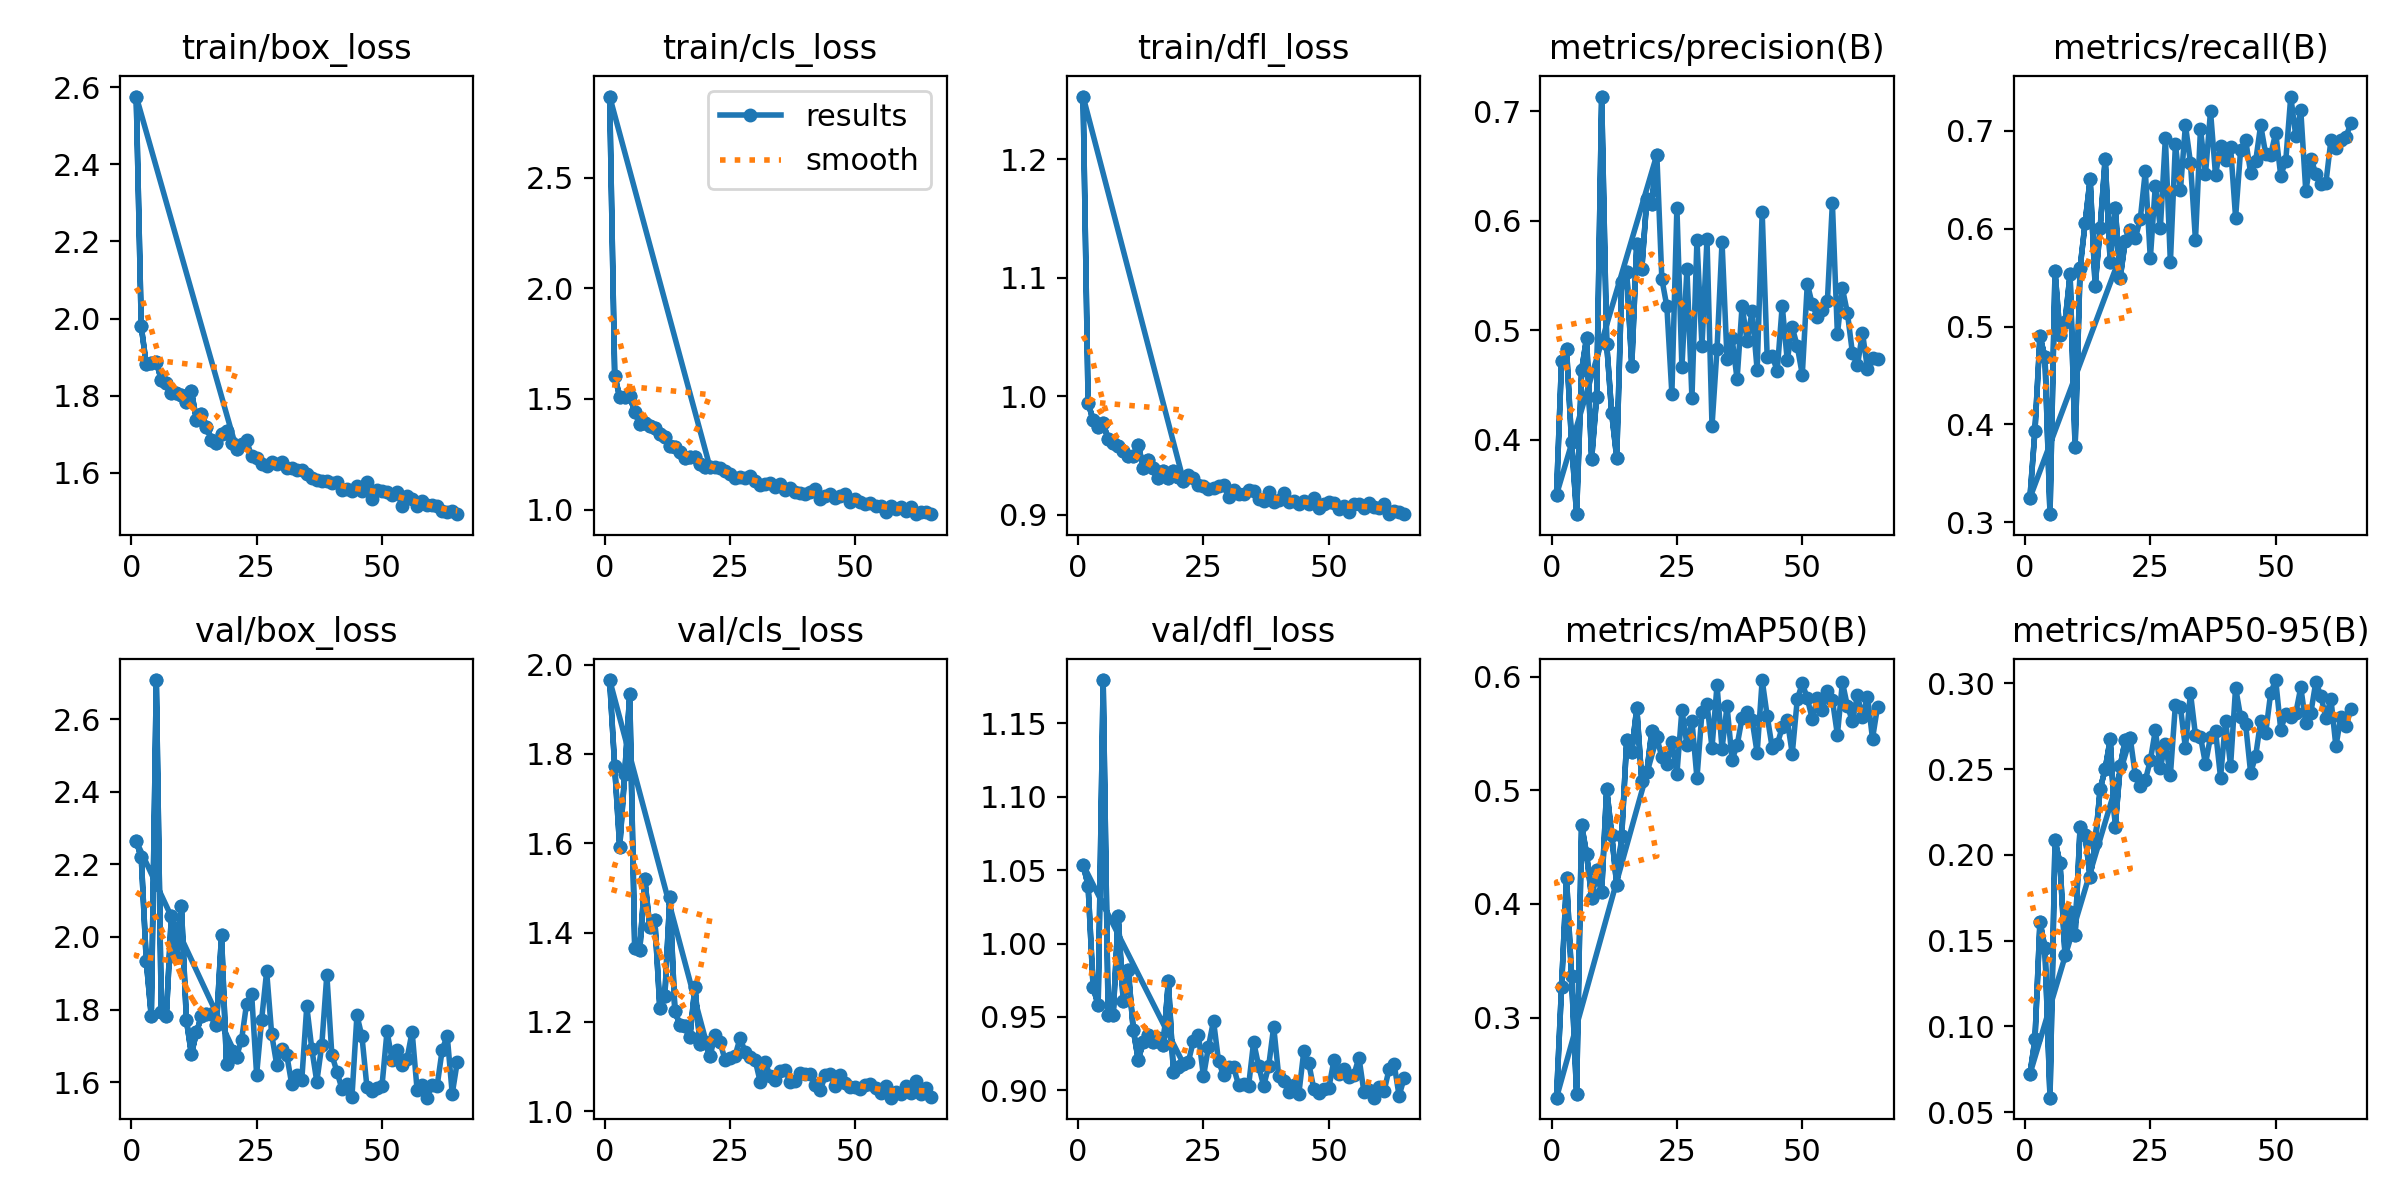

Source data for this figure (header and first rows):
epoch, time, train/box_loss, train/cls_loss, train/dfl_loss, metrics/precision(B), metrics/recall(B), metrics/mAP50(B), metrics/mAP50-95(B), val/box_loss, val/cls_loss, val/dfl_loss, lr/pg0, lr/pg1, lr/pg2
1, 106.8, 2.576, 2.866, 1.253, 0.3498, 0.3248, 0.2295, 0.07231, 2.264, 1.966, 1.054, 0.09018, 9.92063e-05, 9.92063e-05
2, 200.7, 1.979, 1.606, 0.9946, 0.4717, 0.3937, 0.327, 0.09245, 2.22, 1.772, 1.039, 0.08028, 0.0001972, 0.0001972
3, 292.4, 1.881, 1.509, 0.9795, 0.483, 0.49, 0.4226, 0.161, 1.934, 1.591, 0.9703, 0.07037, 0.0002933, 0.0002933
4, 384, 1.884, 1.508, 0.9743, 0.3979, 0.4684, 0.3361, 0.1456, 1.781, 1.755, 0.9581, 0.06047, 0.0003874, 0.0003874
5, 474.9, 1.887, 1.512, 0.9773, 0.332, 0.3082, 0.2328, 0.0585, 2.708, 1.934, 1.179, 0.05056, 0.0004794, 0.0004794
6, 564.6, 1.841, 1.442, 0.9638, 0.4632, 0.5565, 0.4696, 0.2084, 1.792, 1.366, 0.9513, 0.04065, 0.0005695, 0.0005695
7, 654.8, 1.833, 1.388, 0.9607, 0.4932, 0.491, 0.4438, 0.195, 1.782, 1.36, 0.9517, 0.03074, 0.0006577, 0.0006577
8, 744.6, 1.808, 1.39, 0.9578, 0.3824, 0.5044, 0.4054, 0.1416, 2.058, 1.52, 1.019, 0.02082, 0.0007438, 0.0007438
9, 833.9, 1.807, 1.379, 0.954, 0.4394, 0.5535, 0.43, 0.1667, 1.946, 1.412, 0.9607, 0.01091, 0.000828, 0.000828
10, 922.9, 1.801, 1.368, 0.9496, 0.7133, 0.3766, 0.4105, 0.153, 2.085, 1.429, 0.9822, 0.0009895, 0.0009102, 0.0009102
11, 1012, 1.783, 1.343, 0.9495, 0.4878, 0.56, 0.5013, 0.2162, 1.771, 1.231, 0.9414, 0.000901, 0.000901, 0.000901
12, 1101, 1.812, 1.328, 0.9591, 0.4243, 0.6059, 0.461, 0.2114, 1.677, 1.258, 0.9207, 0.0008911, 0.0008911, 0.0008911
13, 1190, 1.737, 1.287, 0.9395, 0.3835, 0.6508, 0.4168, 0.187, 1.737, 1.48, 0.9333, 0.0008812, 0.0008812, 0.0008812
14, 1279, 1.753, 1.282, 0.9459, 0.5438, 0.5417, 0.4601, 0.2067, 1.782, 1.224, 0.9378, 0.0008713, 0.0008713, 0.0008713
15, 1368, 1.719, 1.259, 0.9397, 0.5533, 0.6008, 0.5446, 0.2384, 1.787, 1.193, 0.9331, 0.0008614, 0.0008614, 0.0008614
16, 1458, 1.686, 1.234, 0.9307, 0.4677, 0.6713, 0.5339, 0.2499, 1.787, 1.192, 0.9358, 0.0008515, 0.0008515, 0.0008515
17, 1547, 1.678, 1.239, 0.937, 0.5788, 0.566, 0.5725, 0.2674, 1.758, 1.167, 0.931, 0.0008416, 0.0008416, 0.0008416
18, 1637, 1.701, 1.24, 0.9307, 0.5558, 0.6215, 0.5079, 0.2162, 2.005, 1.279, 0.9743, 0.0008317, 0.0008317, 0.0008317
19, 1726, 1.708, 1.204, 0.9369, 0.6199, 0.5499, 0.5156, 0.2519, 1.649, 1.15, 0.9127, 0.0008218, 0.0008218, 0.0008218
20, 1815, 1.677, 1.193, 0.9321, 0.6154, 0.5878, 0.5523, 0.267, 1.685, 1.154, 0.9162, 0.0008119, 0.0008119, 0.0008119
21, 1904, 1.661, 1.191, 0.9289, 0.6601, 0.5991, 0.5465, 0.268, 1.67, 1.123, 0.9182, 0.000802, 0.000802, 0.000802
1, 107.2, 2.576, 2.866, 1.253, 0.3498, 0.3248, 0.2295, 0.07231, 2.264, 1.966, 1.054, 0.09018, 9.92063e-05, 9.92063e-05
2, 201.6, 1.979, 1.606, 0.9946, 0.4717, 0.3937, 0.327, 0.09245, 2.22, 1.772, 1.039, 0.08028, 0.0001972, 0.0001972
3, 293.3, 1.881, 1.509, 0.9795, 0.483, 0.49, 0.4226, 0.161, 1.934, 1.591, 0.9703, 0.07037, 0.0002933, 0.0002933
4, 384.8, 1.884, 1.508, 0.9743, 0.3979, 0.4684, 0.3361, 0.1456, 1.781, 1.755, 0.9581, 0.06047, 0.0003874, 0.0003874
5, 475.7, 1.887, 1.512, 0.9773, 0.332, 0.3082, 0.2328, 0.0585, 2.708, 1.934, 1.179, 0.05056, 0.0004794, 0.0004794
6, 565.4, 1.841, 1.442, 0.9638, 0.4632, 0.5565, 0.4696, 0.2084, 1.792, 1.366, 0.9513, 0.04065, 0.0005695, 0.0005695
7, 655.6, 1.833, 1.388, 0.9607, 0.4932, 0.491, 0.4438, 0.195, 1.782, 1.36, 0.9517, 0.03074, 0.0006577, 0.0006577
8, 745.4, 1.808, 1.39, 0.9578, 0.3824, 0.5044, 0.4054, 0.1416, 2.058, 1.52, 1.019, 0.02082, 0.0007438, 0.0007438
9, 834.8, 1.807, 1.379, 0.954, 0.4394, 0.5535, 0.43, 0.1667, 1.946, 1.412, 0.9607, 0.01091, 0.000828, 0.000828
10, 923.8, 1.801, 1.368, 0.9496, 0.7133, 0.3766, 0.4105, 0.153, 2.085, 1.429, 0.9822, 0.0009895, 0.0009102, 0.0009102
11, 1013, 1.783, 1.343, 0.9495, 0.4878, 0.56, 0.5013, 0.2162, 1.771, 1.231, 0.9414, 0.000901, 0.000901, 0.000901
12, 1102, 1.812, 1.328, 0.9591, 0.4243, 0.6059, 0.461, 0.2114, 1.677, 1.258, 0.9207, 0.0008911, 0.0008911, 0.0008911
13, 1191, 1.737, 1.287, 0.9395, 0.3835, 0.6508, 0.4168, 0.187, 1.737, 1.48, 0.9333, 0.0008812, 0.0008812, 0.0008812
14, 1280, 1.753, 1.282, 0.9459, 0.5438, 0.5417, 0.4601, 0.2067, 1.782, 1.224, 0.9378, 0.0008713, 0.0008713, 0.0008713
15, 1370, 1.719, 1.259, 0.9397, 0.5533, 0.6008, 0.5446, 0.2384, 1.787, 1.193, 0.9331, 0.0008614, 0.0008614, 0.0008614
16, 1459, 1.686, 1.234, 0.9307, 0.4677, 0.6713, 0.5339, 0.2499, 1.787, 1.192, 0.9358, 0.0008515, 0.0008515, 0.0008515
17, 1548, 1.678, 1.239, 0.937, 0.5788, 0.566, 0.5725, 0.2674, 1.758, 1.167, 0.931, 0.0008416, 0.0008416, 0.0008416
18, 1638, 1.701, 1.24, 0.9307, 0.5558, 0.6215, 0.5079, 0.2162, 2.005, 1.279, 0.9743, 0.0008317, 0.0008317, 0.0008317
19, 1727, 1.708, 1.204, 0.9369, 0.6199, 0.5499, 0.5156, 0.2519, 1.649, 1.15, 0.9127, 0.0008218, 0.0008218, 0.0008218
20, 1816, 1.677, 1.193, 0.9321, 0.6154, 0.5878, 0.5523, 0.267, 1.685, 1.154, 0.9162, 0.0008119, 0.0008119, 0.0008119
21, 1905, 1.661, 1.191, 0.9289, 0.6601, 0.5991, 0.5465, 0.268, 1.67, 1.123, 0.9182, 0.000802, 0.000802, 0.000802
22, 1994, 1.676, 1.194, 0.9337, 0.5467, 0.5901, 0.5289, 0.2465, 1.717, 1.17, 0.9197, 0.0007921, 0.0007921, 0.0007921
23, 2083, 1.684, 1.189, 0.9308, 0.5217, 0.6099, 0.5231, 0.2401, 1.816, 1.155, 0.9338, 0.0007822, 0.0007822, 0.0007822
24, 2172, 1.643, 1.173, 0.9251, 0.4419, 0.6587, 0.5426, 0.2435, 1.844, 1.115, 0.9375, 0.0007723, 0.0007723, 0.0007723
25, 2261, 1.637, 1.162, 0.9239, 0.6119, 0.5696, 0.5142, 0.255, 1.62, 1.119, 0.9096, 0.0007624, 0.0007624, 0.0007624
26, 2349, 1.624, 1.141, 0.9216, 0.4661, 0.644, 0.5707, 0.2725, 1.772, 1.124, 0.9297, 0.0007525, 0.0007525, 0.0007525
27, 2439, 1.617, 1.147, 0.9225, 0.5557, 0.6005, 0.54, 0.2508, 1.905, 1.164, 0.9475, 0.0007426, 0.0007426, 0.0007426
28, 2528, 1.628, 1.144, 0.9242, 0.438, 0.6927, 0.561, 0.2647, 1.732, 1.133, 0.9201, 0.0007327, 0.0007327, 0.0007327
29, 2617, 1.622, 1.153, 0.925, 0.5821, 0.5655, 0.5106, 0.2465, 1.648, 1.122, 0.9103, 0.0007228, 0.0007228, 0.0007228
30, 2706, 1.627, 1.128, 0.915, 0.4852, 0.6868, 0.5687, 0.2875, 1.692, 1.114, 0.9161, 0.0007129, 0.0007129, 0.0007129
31, 2796, 1.613, 1.113, 0.9208, 0.583, 0.6392, 0.576, 0.2861, 1.676, 1.066, 0.9157, 0.000703, 0.000703, 0.000703
32, 2885, 1.612, 1.116, 0.9177, 0.4126, 0.7059, 0.5374, 0.2623, 1.594, 1.109, 0.9038, 0.0006931, 0.0006931, 0.0006931
33, 2974, 1.607, 1.118, 0.9176, 0.4827, 0.6675, 0.5924, 0.2944, 1.62, 1.079, 0.9047, 0.0006832, 0.0006832, 0.0006832
34, 3063, 1.608, 1.104, 0.9211, 0.5803, 0.5883, 0.5364, 0.2698, 1.605, 1.071, 0.9032, 0.0006733, 0.0006733, 0.0006733
35, 3152, 1.596, 1.116, 0.9202, 0.4734, 0.7022, 0.574, 0.2689, 1.809, 1.09, 0.9331, 0.0006634, 0.0006634, 0.0006634
36, 3241, 1.587, 1.087, 0.9129, 0.4929, 0.6557, 0.5269, 0.253, 1.692, 1.093, 0.9167, 0.0006535, 0.0006535, 0.0006535
37, 3330, 1.582, 1.097, 0.9113, 0.4552, 0.72, 0.5394, 0.2688, 1.601, 1.064, 0.9032, 0.0006436, 0.0006436, 0.0006436
38, 3419, 1.579, 1.077, 0.9191, 0.5222, 0.655, 0.5636, 0.2722, 1.703, 1.067, 0.9165, 0.0006337, 0.0006337, 0.0006337
39, 3508, 1.578, 1.076, 0.911, 0.4901, 0.6845, 0.5688, 0.2451, 1.896, 1.085, 0.9434, 0.0006238, 0.0006238, 0.0006238
... 26 more rows
